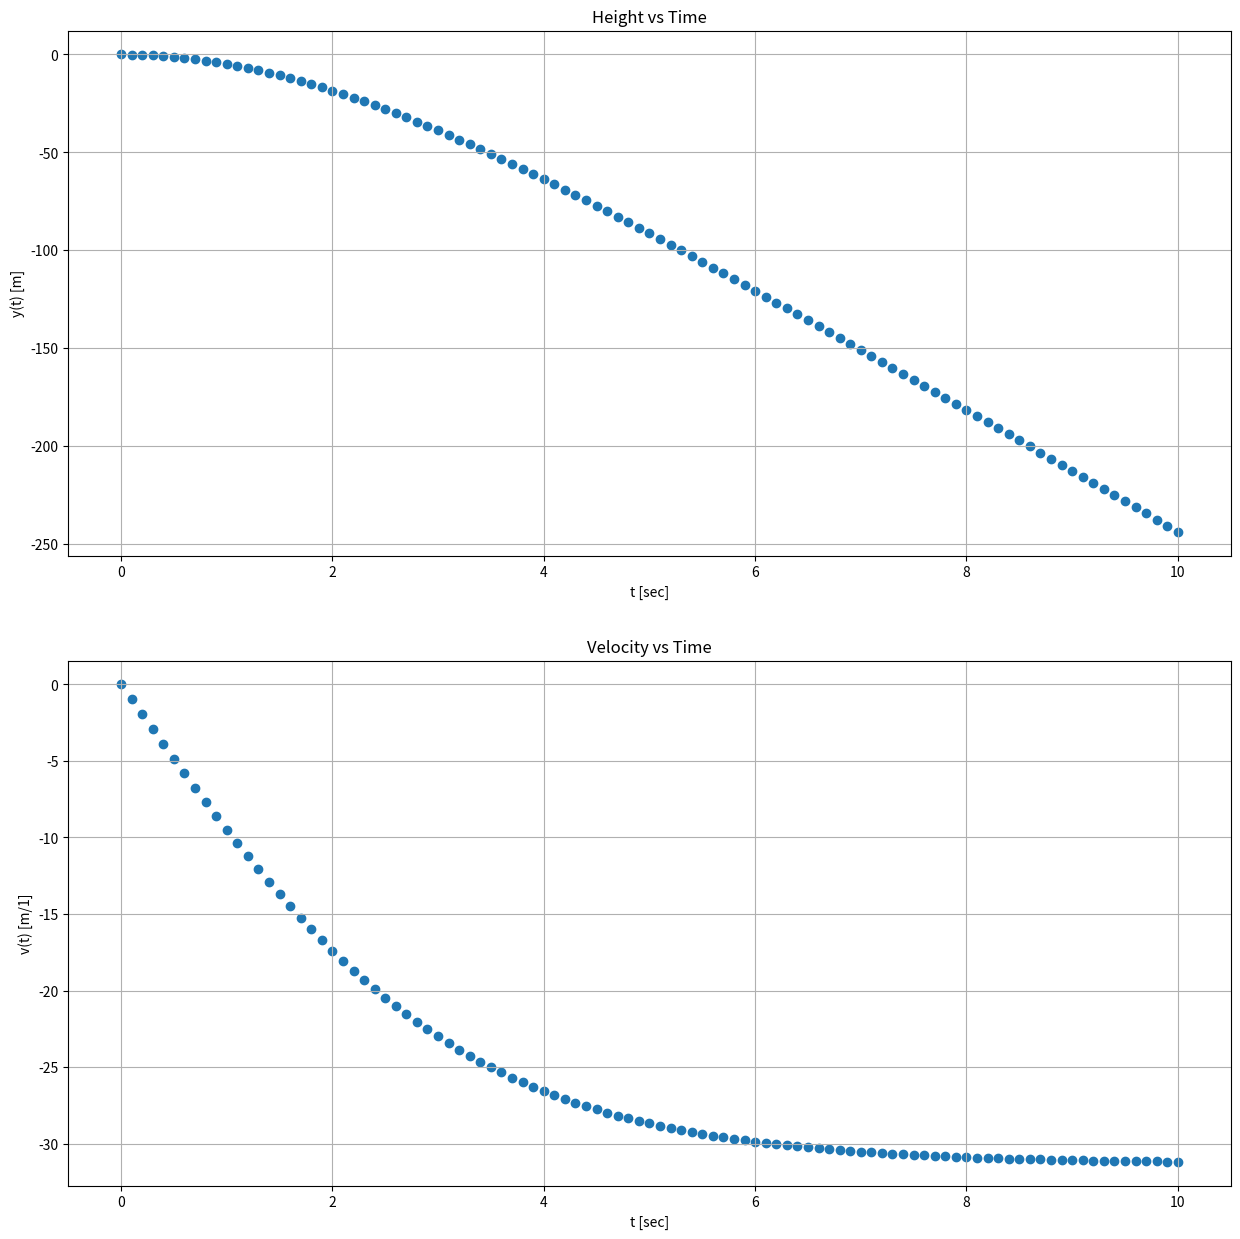
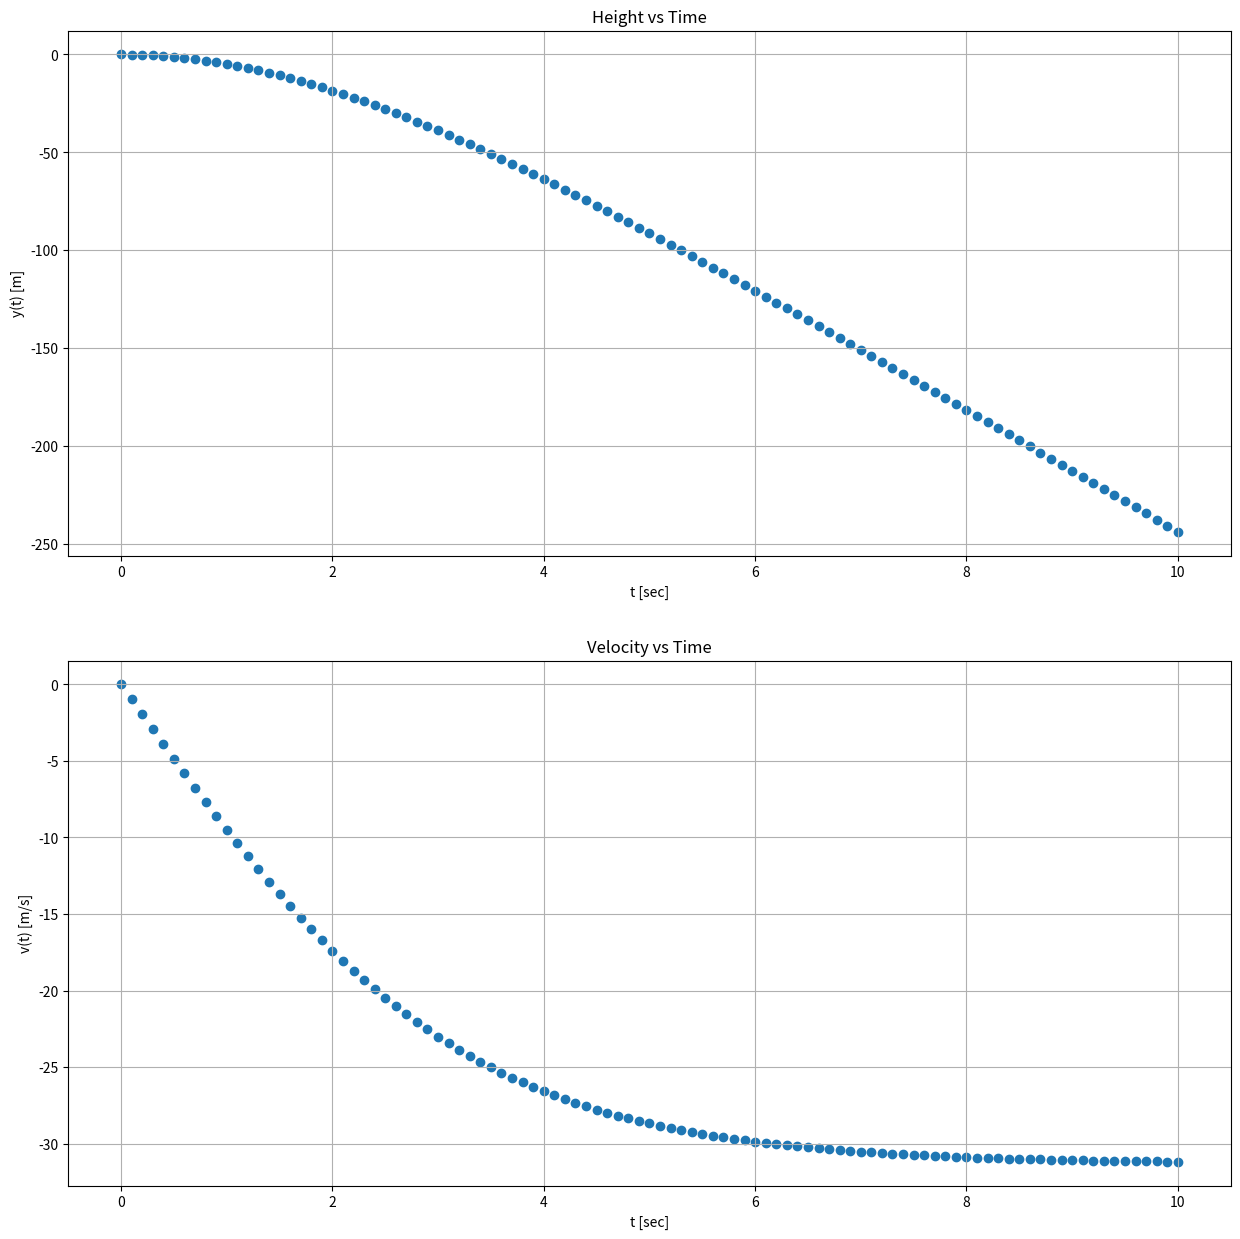

Write the Python code that produced these figures, in order.
# -*- coding: utf-8 -*-
"""

"""

import numpy as np
import math
import pandas as pd
import matplotlib.pyplot as plt

###################################################################
#Global variables and functions
#
#This section defines the globally used variables and functions.
#
#input:
#       none
#
#ouput:
#       none
#
#local:
#       g - constant value for acceleration of gravity in m/s^2
#       k - drag coefficient for a particular sphere in kg/m
#       m - mass of particular sphere in kg
#       h - step sized used for each Runge Kutta method
#       t_0 - initial time value
#       y_0 - initial height value
#       v_0 - initial velocity value
#       a - lower interval boundary limit
#       b - upper interval boundary limit
#       N - number of intervals for the specified step size and interval
#
#functions:
#       F1() - Function describing derivative of x(t) 
#       
#       F2() - Function describing second derivative of x(t)
#       
###################################################################

#Define constants
g = 9.8
k = 10e-4
m = 10e-2

#Defining functions 
def F1(t,y,v):
    f1 = v
    return f1

def F2(t,y,v):
    f2 = (g - (k/m)*(v**2))
    return f2

#Specifying step size and initial conditions
h = 0.1
t_0 = 0
y_0 = 0
v_0 = 0

#Interval limits and number of intervals
a = 0
b = 10
N = math.floor((b-a)/h)


####################################################################
#Modified Euler Method
#
#This section applies the Modified Euler Method to solve the second 
#order differential equation x'' = g - (k/m)(x')^2.
#
#input:
#       none
#
#output:
#       T - 2-dimensional array that holds all values for outputting 
#
#local:
#       t_m - array to hold time values
#       y_m - array to hold height values
#       v_m - array to hold velocity values
#       y_mid - midpoint value of y
#       v_mid - midpoint value of v
#
####################################################################

#Defining arrays to hold values
t_m = np.zeros((N+1,1))
y_m = np.zeros((N+1,1))
v_m = np.zeros((N+1,1))

#Filling time array with step values and other arrays with initial values
for i in range(0,N+1):
    t_m[i] = t_0 + i*h
y_m[0] = y_0
v_m[0] = v_0


#Filling/calculating rest of array values using Modified Euler 
for i in range(1,N+1):
    y_mid = y_m[i-1] + (h/2)*F1(t_m[i-1],y_m[i-1],v_m[i-1])
    v_mid = v_m[i-1] + (h/2)*F2(t_m[i-1],y_m[i-1],v_m[i-1])
    
    y_m[i] = y_m[i-1] + h*F1(t_m[i-1],y_mid,v_mid)
    v_m[i] = v_m[i-1] + h*F2(t_m[i-1],y_mid,v_mid)


#Outputting table
T = np.concatenate((t_m,y_m,v_m),axis=1)
T = pd.DataFrame(T)
T.columns = ['t','y(t)','v(t)']
print('Modified Euler Method \n','h = ',h)
print(T.to_string(index=False))

#Plotting results
myFigSize = (15,15)
plt.figure(figsize=myFigSize)

plt.subplot(2,1,1)
plt.scatter(t_m,-y_m)
plt.grid(True)
plt.ylabel('y(t) [m]')
plt.xlabel('t [sec]')
plt.title('Height vs Time')

plt.subplot(2,1,2)
plt.scatter(t_m,-v_m)
plt.grid(True)
plt.ylabel('v(t) [m/1]')
plt.xlabel('t [sec]')
plt.title('Velocity vs Time')
plt.show()


#####################################################################
#RK4 Method
#
#This section applies the RK4 Method to solve the same differential
#equation as before.
#
#input:
#       none
#
#output:
#       T - 2-dimensional array that holds all values for outputting 
#
#local:
#       t - array to hold time values
#       y - array to hold height values
#       v - array to hold velocity values
#       f01 - value used in RK4 algorithm calulation
#       f02 - value used in RK4 algorithm calculation
#       f11 - value used in RK4 algorithm calculation
#       f12 - value used in RK4 algorithm calculation
#       f21 - value used in RK4 algorithm calculation
#       f22 - value used in RK4 algorithm calculation
#       f31 - value used in RK4 algorithm calculation
#       f32 - value used in RK4 algorithm calculation
#
#####################################################################
#Creating arrays to hold step sizes and results
t = np.zeros((N+1,1))
y = np.zeros((N+1,1))
v = np.zeros((N+1,1))

#Filling arrays with initial values
for i in range(0,N+1):
    t[i] = t_0 + i*h
y[0] = y_0
v[0] = v_0


#Calculating/filling in rest of table values
for i in range(1,N+1):
    f01 = F1(t[i-1],y[i-1],v[i-1])
    f02 = F2(t[i-1],y[i-1],v[i-1])
    
    f11 = F1((t[i-1]+(h/2)),(y[i-1]+(h/2)*f01),(v[i-1]+(h/2)*f02))
    f12 = F2((t[i-1]+(h/2)),(y[i-1]+(h/2)*f01),(v[i-1]+(h/2)*f02))

    f21 = F1((t[i-1]+(h/2)),(y[i-1]+(h/2)*f11),(v[i-1]+(h/2)*f12))
    f22 = F2((t[i-1]+(h/2)),(y[i-1]+(h/2)*f11),(v[i-1]+(h/2)*f12))
    
    f31 = F1((t[i-1]+h),(y[i-1]+h*f21),(v[i-1]+h*f22))
    f32 = F2((t[i-1]+h),(y[i-1]+h*f21),(v[i-1]+h*f22))
    
    y[i] = (y[i-1] + (h/6)*(f01 + (2*f11) + (2*f21) + f31)) 
    v[i] = (v[i-1] + (h/6)*(f02 + (2*f12) + (2*f22) + f32))


#Outputting table
T = np.concatenate((t,y,v),axis=1)
T = pd.DataFrame(T)
T.columns = ['t','y(t)','v(t)']
print('RK4 Method \n','h = ',h)
print(T.to_string(index=False))

#Plotting results
myFigSize = (15,15)
plt.figure(figsize=myFigSize)

plt.subplot(2,1,1)
plt.scatter(t,-y)
plt.grid(True)
plt.ylabel('y(t) [m]')
plt.xlabel('t [sec]')
plt.title('Height vs Time')

plt.subplot(2,1,2)
plt.scatter(t,-v)
plt.grid(True)
plt.ylabel('v(t) [m/s]')
plt.xlabel('t [sec]')
plt.title('Velocity vs Time')
plt.show()






